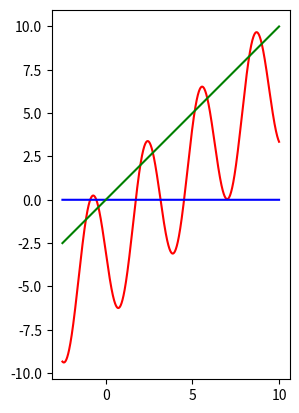
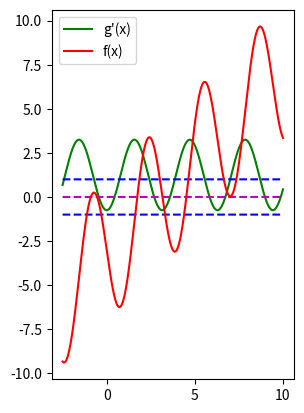

The script that saved these images, in order:
import numpy as np
import matplotlib.pyplot as plt

def f_q1(x):
    return np.sin(x)+1-2*x

def f_q2a(x):
    return (x-5)**9

def f_q2b(x):
    return x**9-45*x**8+900*x**7-10500*x**6+78750*x**5-393750*x**4+1312500*x**3-2812500*x**2+3515625*x-1953125

def f_q3(x):
    return x**3+x-4

def f_q5a(x):
    return x-4*np.sin(2*x)-3

def f_q5b(x):
    return -np.sin(2*x)+5*x/4-3/4

def f_q5b_prime(x):
    return -2*np.cos(2*x)+5/4

def bisection(f,a,b,tol):
    fa = f(a)
    fb = f(b)
    err = 1e5
    count = 0
    if fa*fb > 0:
        print("Poor boundaries")
        return -1
    elif fa == 0:
        return a
    elif fb == 0:
        return b
    while err > tol:
        c = (a+b)/2
        fc = f(c)
        if fc*fb < 0:
            fa = fc
            a = c
        elif fa*fb < 0:
            fb = fc
            b = c   
        else:  
            print("No convergence") 
            return -1 
        err = abs((a-b)/2)
        count = count + 1
    print("Error:", err)
    print("Iterations:",count)
    return c

def plot_5a(f,a,b):
    fig = plt.figure()
    ax = fig.add_subplot(1,1,1)
    x = np.linspace(a,b,10000)
    ax.plot(x,f(x),'-r')
    ax.plot(x,np.zeros(10000),'-b')
    ax.plot(x,x,'-g')
    ax.set_aspect("equal")
    plt.show()

def plot_derivative(f,f2,a,b):
    fig = plt.figure()
    ax = fig.add_subplot(1,1,1)
    x = np.linspace(a,b,10000)
    ax.plot(x,f(x),'-g',label="g'(x)")
    ax.plot(x,np.zeros(10000)-1,'--b')
    ax.plot(x,np.zeros(10000)+1,'--b')
    ax.plot(x,np.zeros(10000),'--m')
    ax.plot(x,f2(x),'-r',label="f(x)")
    ax.set_aspect("equal")
    ax.legend(loc='upper left')
    plt.show()

def fixed_point(f,x_0,tol):
    err = 10**5
    count = 0
    while err > tol:
        x = f(x_0)
        err = abs(x - x_0)
        x_0 = x
        count = count + 1
        if count > 1e5 or abs(x) > 1e5 or abs(x_0) > 1e5:
            print("No Convergence")
            break
    return x
    

def driver():
    # Question 1
    print("Question 1:")
    tol = 1e-8
    print(bisection(f_q1,0,np.pi,tol))

    # Question 2
    print("Question 2a")
    tol = 1e-4
    print(bisection(f_q2a,4.82,5.2,tol))
    print("Question 2b")
    print(bisection(f_q2b,4.82,5.2,tol))

    # Question 3
    print("Question 3")
    tol = 1e-3
    print(bisection(f_q3,1,4,tol))

    # Question 5
    print("Question 5:")
    plot_5a(f_q5a,-2.5,10)
    tol = 1e-11
    print(fixed_point(f_q5b,3,tol))
    plot_derivative(f_q5b_prime,f_q5a,-2.5,10)

driver()


